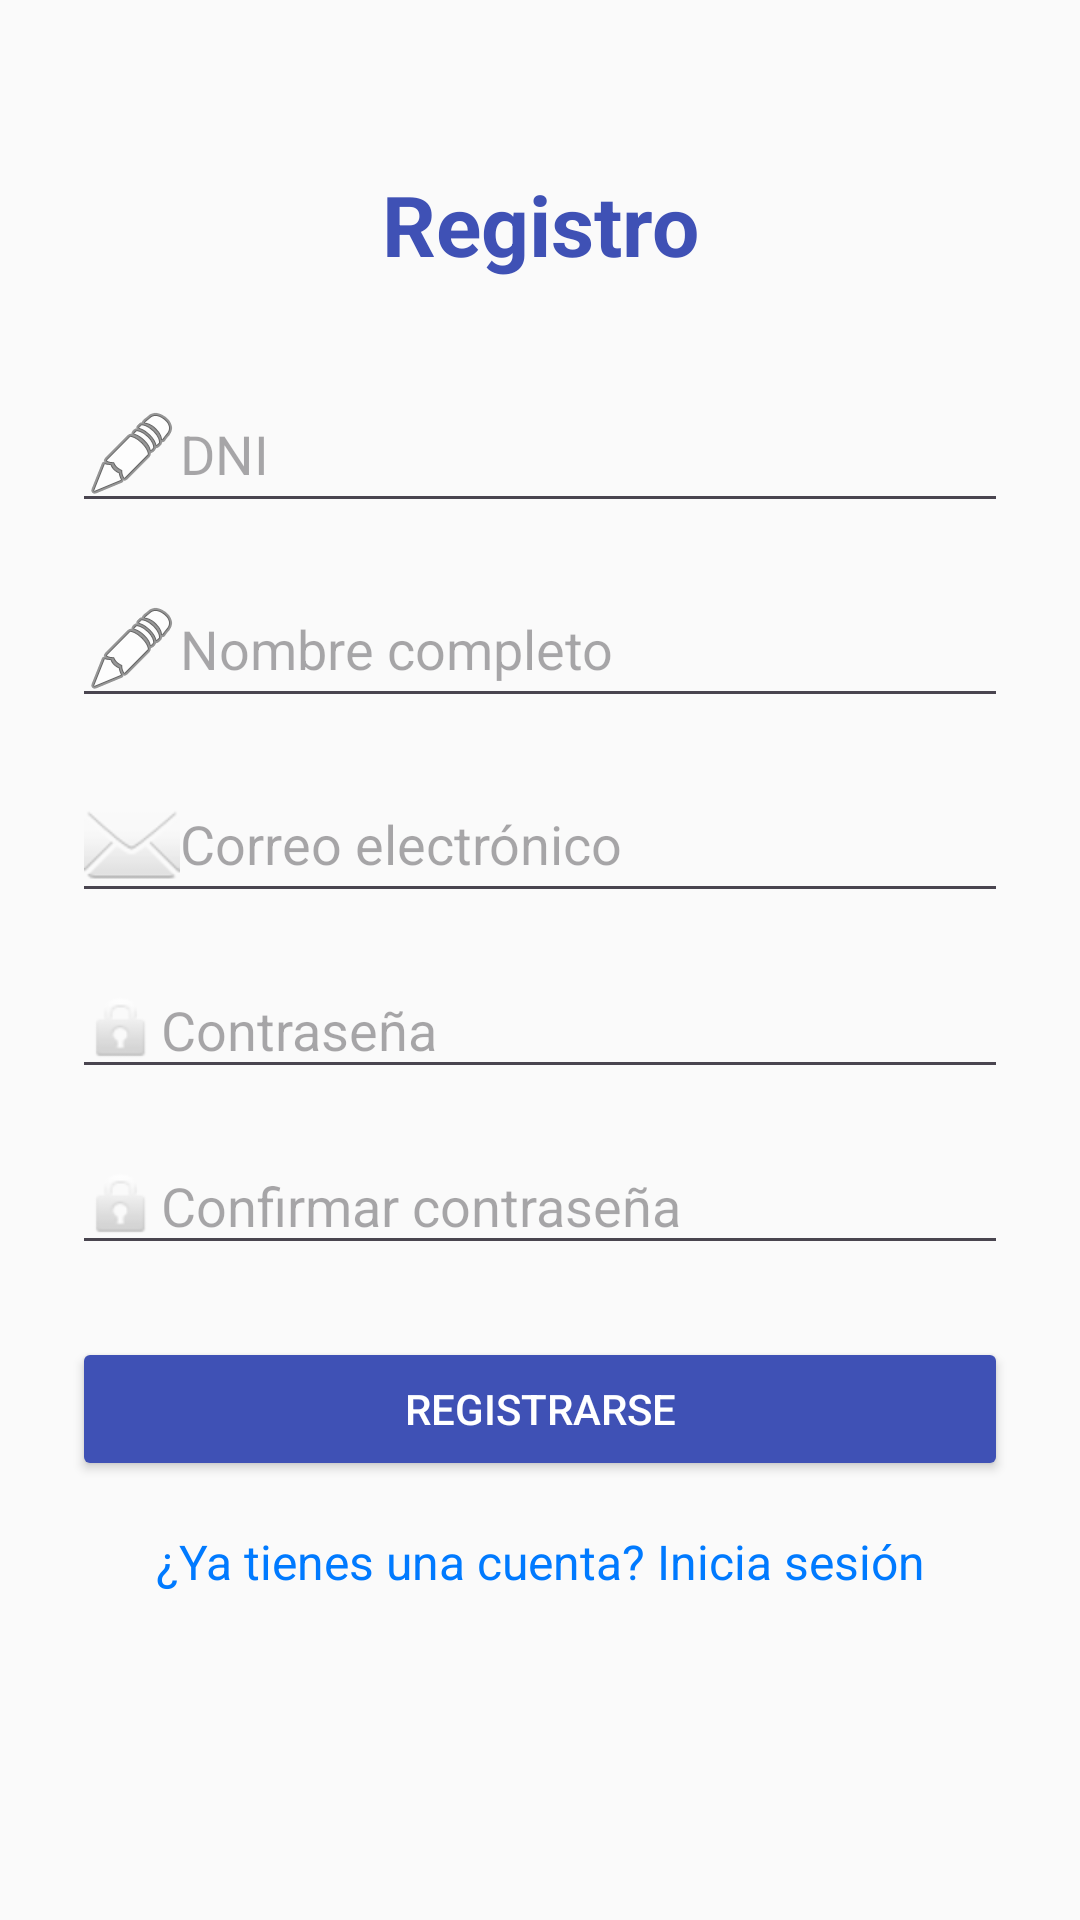

Layout XML and referenced resources for this Android screen:
<!-- AndroidManifest.xml: application theme Theme.Proyectito -->
<!-- res/layout/activity_registrer.xml -->
<?xml version="1.0" encoding="utf-8"?>
<androidx.constraintlayout.widget.ConstraintLayout xmlns:android="http://schemas.android.com/apk/res/android"
    xmlns:app="http://schemas.android.com/apk/res-auto"
    android:layout_width="match_parent"
    android:layout_height="match_parent"
    android:padding="24dp"
    android:background="#FAFAFA">

    <TextView
        android:id="@+id/titleTextView"
        android:text="Registro"
        android:textSize="28sp"
        android:textStyle="bold"
        android:textColor="#3F51B5"
        android:layout_width="wrap_content"
        android:layout_height="wrap_content"
        app:layout_constraintTop_toTopOf="parent"
        app:layout_constraintStart_toStartOf="parent"
        app:layout_constraintEnd_toEndOf="parent"
        android:layout_marginTop="32dp"/>

    <EditText
        android:id="@+id/registerDni"
        android:hint="DNI"
        android:inputType="number"
        android:maxLength="8"
        android:layout_width="match_parent"
        android:layout_height="wrap_content"
        android:drawableStart="@android:drawable/ic_menu_edit"
        android:layout_marginTop="32dp"
        app:layout_constraintTop_toBottomOf="@id/titleTextView"
        app:layout_constraintStart_toStartOf="parent"
        app:layout_constraintEnd_toEndOf="parent"/>

    <EditText
        android:id="@+id/registerName"
        android:hint="Nombre completo"
        android:inputType="textPersonName"
        android:layout_width="match_parent"
        android:layout_height="wrap_content"
        android:drawableStart="@android:drawable/ic_menu_edit"
        android:layout_marginTop="16dp"
        app:layout_constraintTop_toBottomOf="@id/registerDni"
        app:layout_constraintStart_toStartOf="parent"
        app:layout_constraintEnd_toEndOf="parent"/>

    <EditText
        android:id="@+id/registerEmail"
        android:hint="Correo electrónico"
        android:inputType="textEmailAddress"
        android:layout_width="match_parent"
        android:layout_height="wrap_content"
        android:drawableStart="@android:drawable/ic_dialog_email"
        android:layout_marginTop="16dp"
        app:layout_constraintTop_toBottomOf="@id/registerName"
        app:layout_constraintStart_toStartOf="parent"
        app:layout_constraintEnd_toEndOf="parent"/>

    <EditText
        android:id="@+id/registerPassword"
        android:hint="Contraseña"
        android:inputType="textPassword"
        android:layout_width="match_parent"
        android:layout_height="wrap_content"
        android:drawableStart="@android:drawable/ic_lock_idle_lock"
        android:layout_marginTop="16dp"
        app:layout_constraintTop_toBottomOf="@id/registerEmail"
        app:layout_constraintStart_toStartOf="parent"
        app:layout_constraintEnd_toEndOf="parent"/>

    <EditText
        android:id="@+id/confirmPassword"
        android:hint="Confirmar contraseña"
        android:inputType="textPassword"
        android:layout_width="match_parent"
        android:layout_height="wrap_content"
        android:drawableStart="@android:drawable/ic_lock_idle_lock"
        android:layout_marginTop="16dp"
        app:layout_constraintTop_toBottomOf="@id/registerPassword"
        app:layout_constraintStart_toStartOf="parent"
        app:layout_constraintEnd_toEndOf="parent"/>

    <Button
        android:id="@+id/registerButton"
        android:text="Registrarse"
        android:layout_width="match_parent"
        android:layout_height="wrap_content"
        android:backgroundTint="#3F51B5"
        android:textColor="@android:color/white"
        android:layout_marginTop="24dp"
        app:layout_constraintTop_toBottomOf="@id/confirmPassword"
        app:layout_constraintStart_toStartOf="parent"
        app:layout_constraintEnd_toEndOf="parent"/>

    <TextView
        android:id="@+id/logginTextView"
        android:text="¿Ya tienes una cuenta? Inicia sesión"
        android:textColor="#007AFF"
        android:textSize="16sp"
        android:gravity="center"
        android:layout_width="match_parent"
        android:layout_height="wrap_content"
        android:clickable="true"
        android:focusable="true"
        android:layout_marginTop="16dp"
        app:layout_constraintTop_toBottomOf="@id/registerButton"
        app:layout_constraintStart_toStartOf="parent"
        app:layout_constraintEnd_toEndOf="parent"/>

</androidx.constraintlayout.widget.ConstraintLayout>
<!-- resources referenced by this layout -->
<resources>
  <style name="Theme.Proyectito" parent="Base.Theme.Proyectito" />
  <style name="Base.Theme.Proyectito" parent="Theme.Material3.DayNight.NoActionBar">
          
          
      </style>
</resources>
